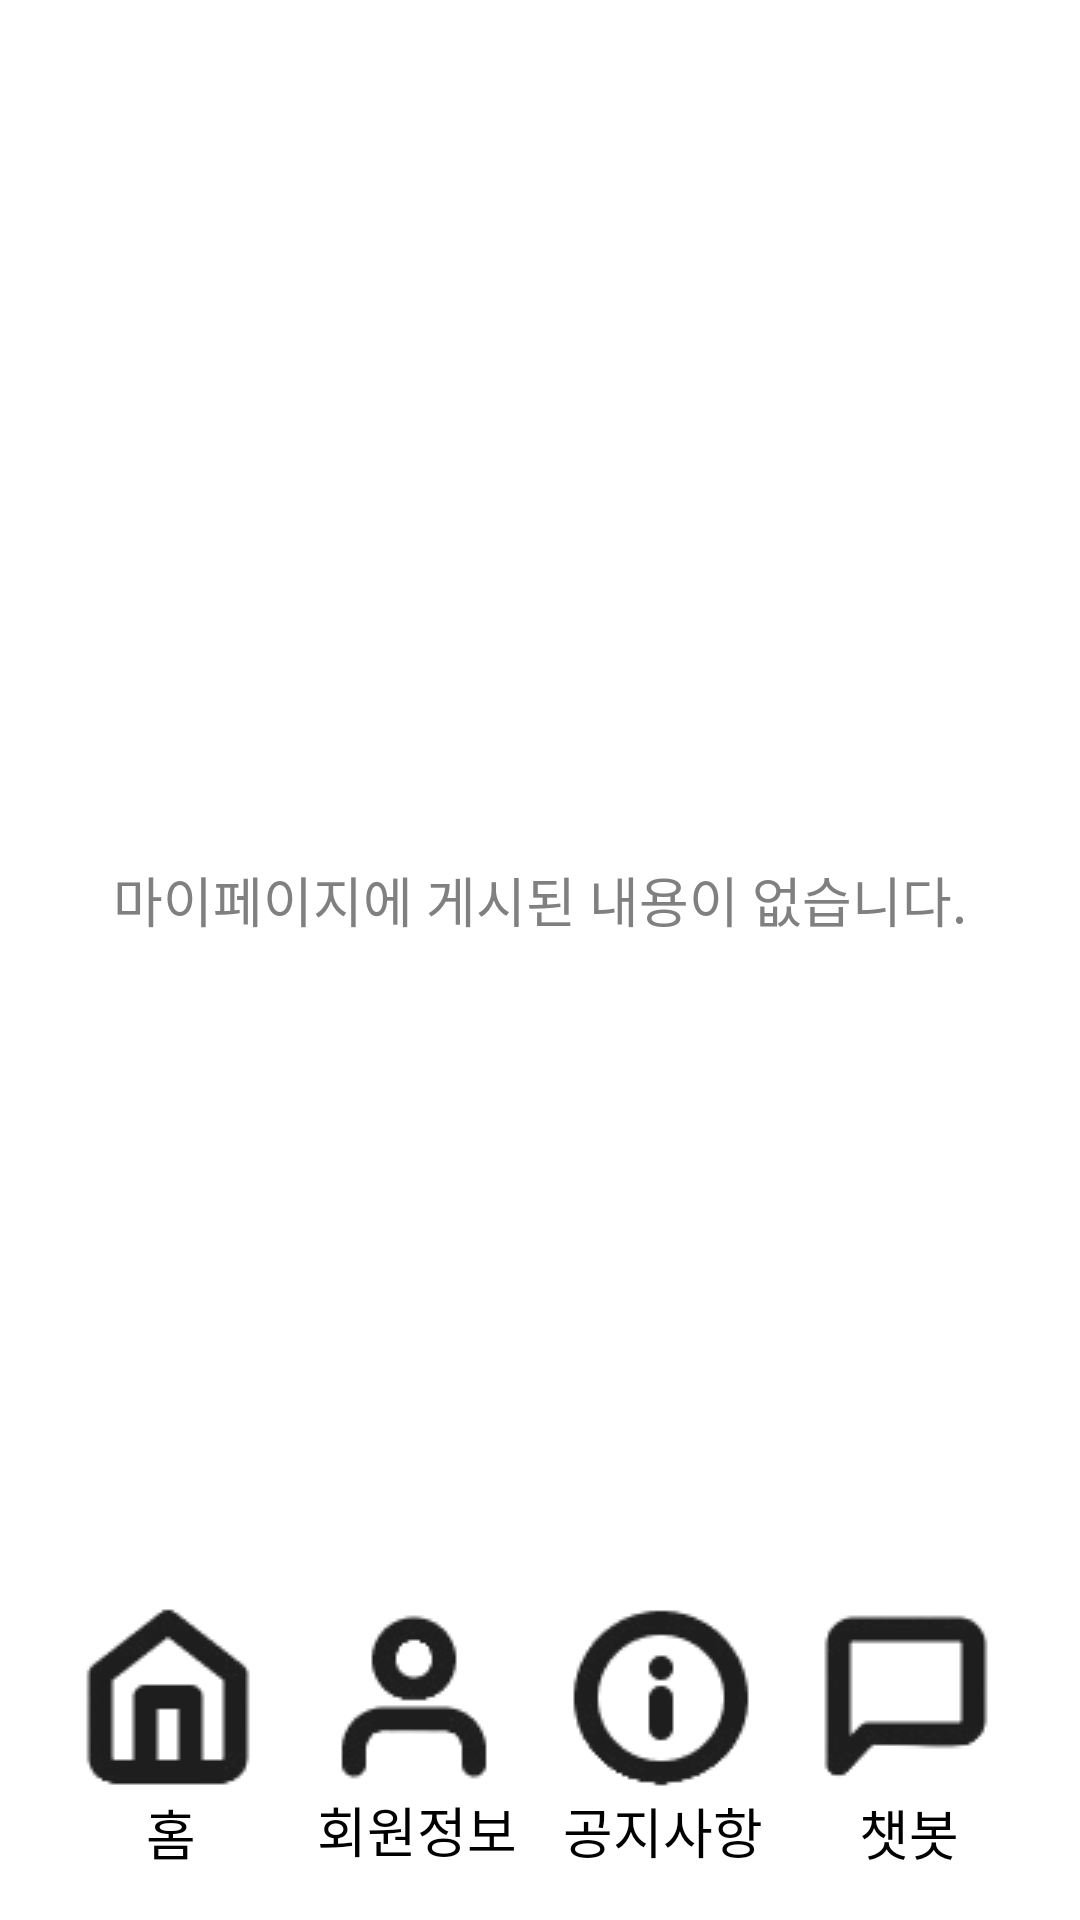

Layout XML and referenced resources for this Android screen:
<!-- AndroidManifest.xml: application theme Theme.My_0910 -->
<!-- res/layout/activity_community.xml -->
<LinearLayout xmlns:android="http://schemas.android.com/apk/res/android"
    android:layout_width="match_parent"
    android:layout_height="match_parent"
    android:orientation="vertical"
    android:background="@color/white">

    
    <androidx.appcompat.widget.Toolbar
        android:id="@+id/toolbar"
        android:layout_width="match_parent"
        android:layout_height="wrap_content"
        android:background="@color/white"
        android:title="마이페이지SSS"
        android:titleTextColor="#000000" />

    
    <View
        android:layout_width="match_parent"
        android:layout_height="16dp" />

    
    <TextView
        android:id="@+id/communityInfoTextView"
        android:layout_width="match_parent"
        android:layout_height="0dp"
        android:layout_weight="1"
        android:text="마이페이지에 게시된 내용이 없습니다."
        android:textSize="18sp"
        android:gravity="center"
        android:textColor="#808080"
        android:padding="16dp" />

    
    <LinearLayout
        android:orientation="horizontal"
        android:layout_width="match_parent"
        android:layout_height="wrap_content"
        android:gravity="center"
        android:padding="16dp"
        android:layout_alignParentBottom="true"
        android:weightSum="4">

        
        <Button
            android:id="@+id/homeButton"
            android:layout_width="0dp"
            android:layout_height="wrap_content"
            android:text="홈"
            android:textSize="18sp"
            android:textColor="#000000"
            android:layout_weight="1"
            android:background="?android:attr/selectableItemBackground"
            android:drawableTop="@drawable/home_2"/>

        
        <Button
            android:id="@+id/memberButton"
            android:layout_width="0dp"
            android:layout_height="wrap_content"
            android:text="회원정보"
            android:textSize="18sp"
            android:textColor="#000000"
            android:layout_weight="1"
            android:background="?android:attr/selectableItemBackground"
            android:drawableTop="@drawable/user_2"/>

        
        <Button
            android:id="@+id/noticeButton"
            android:layout_width="0dp"
            android:layout_height="wrap_content"
            android:text="공지사항"
            android:textSize="18sp"
            android:textColor="#000000"
            android:layout_weight="1"
            android:background="?android:attr/selectableItemBackground"
            android:drawableTop="@drawable/info_2"/>

        
        <Button
            android:id="@+id/chatbotButton"
            android:layout_width="0dp"
            android:layout_height="wrap_content"
            android:text="챗봇"
            android:textSize="18sp"
            android:textColor="#000000"
            android:layout_weight="1"
            android:background="?android:attr/selectableItemBackground"
            android:drawableTop="@drawable/chatbot_5"/>
    </LinearLayout>

</LinearLayout>
<!-- resources referenced by this layout -->
<resources>
  <!-- drawable chatbot_5: png bitmap (drawable, 1800 bytes) -->
  <!-- drawable home_2: png bitmap (drawable, 2066 bytes) -->
  <!-- drawable info_2: png bitmap (drawable, 2821 bytes) -->
  <!-- drawable user_2: png bitmap (drawable, 2771 bytes) -->
  <style name="Theme.My_0910" parent="Base.Theme.My_0910" />
  <style name="Base.Theme.My_0910" parent="Theme.Material3.DayNight.NoActionBar">
          
          
      </style>
  <!-- not gathered from this repository: default colours our renderer supplied (Android Studio template values) -->
  <color name="white">#FFFFFFFF</color>
</resources>
